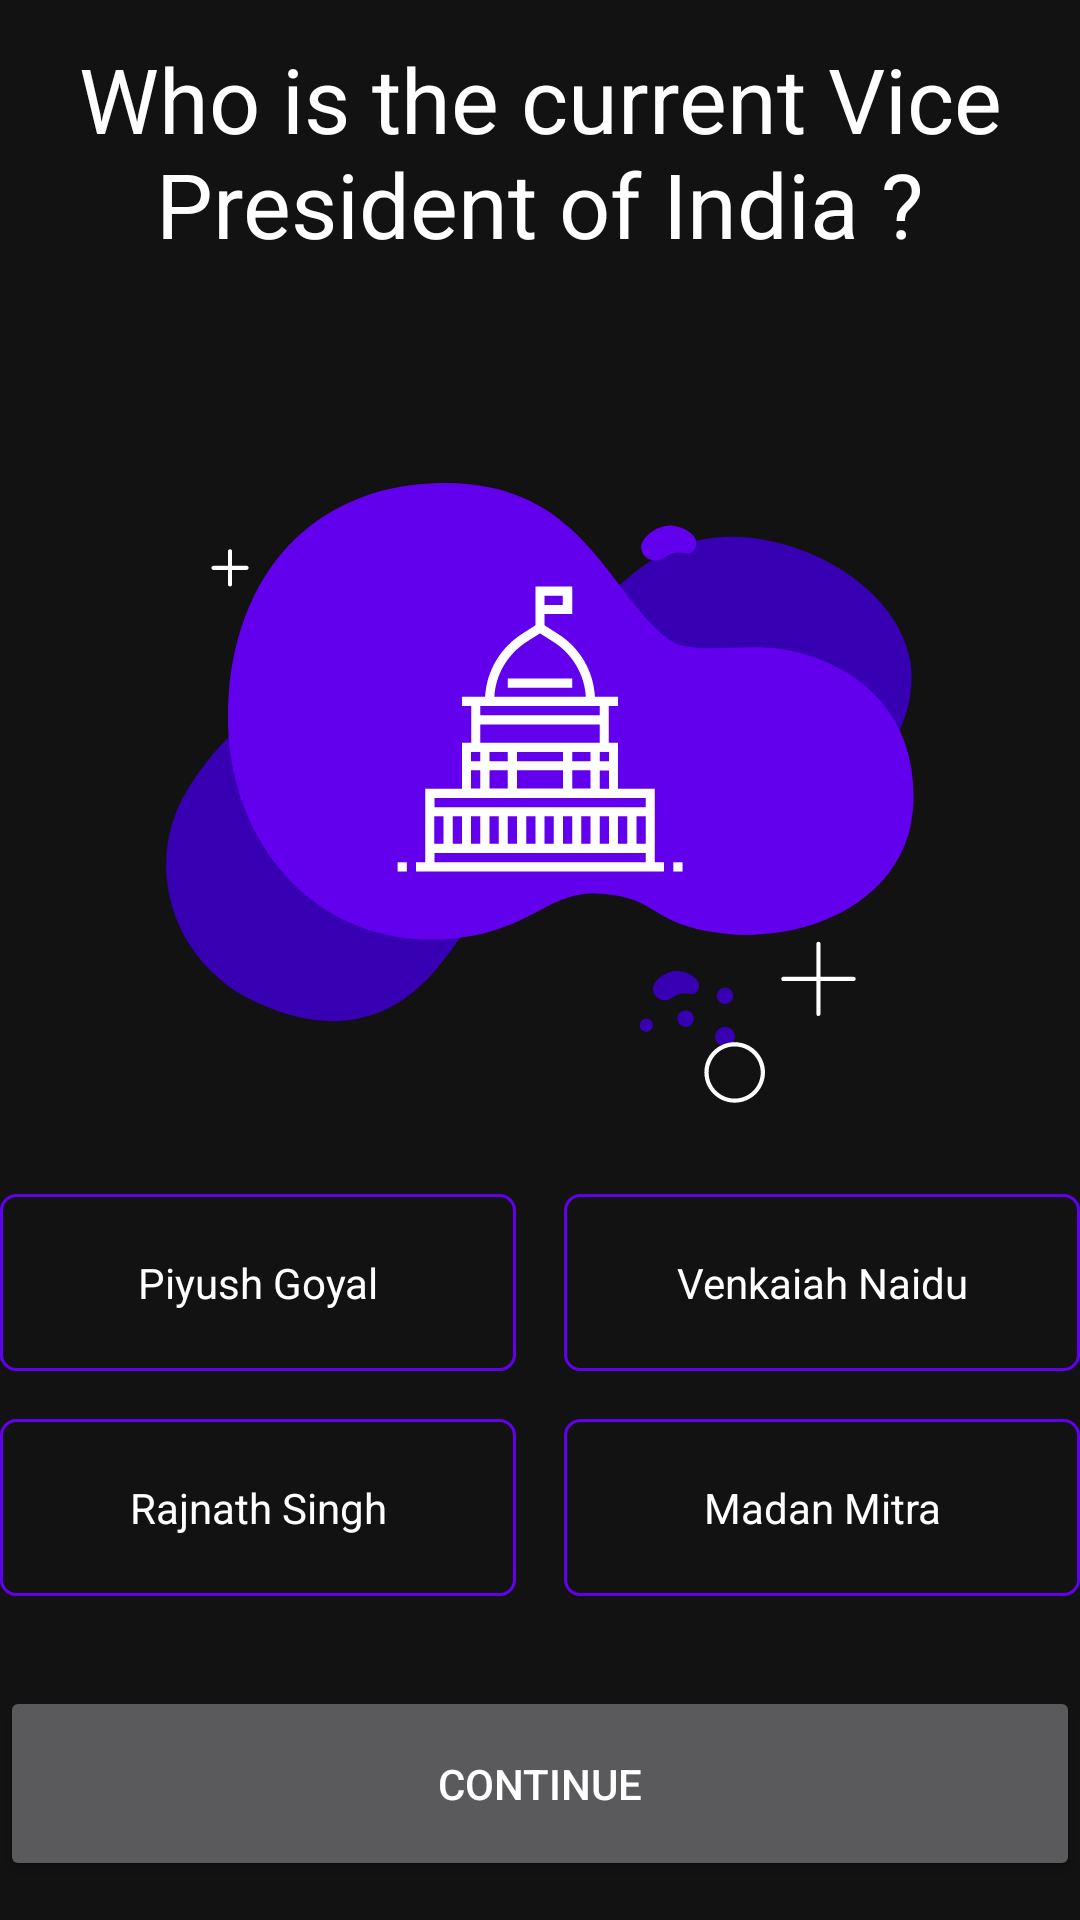

Layout XML and referenced resources for this Android screen:
<!-- AndroidManifest.xml: application theme Theme.Quzinator -->
<!-- res/layout/question_three_activity.xml -->
<?xml version="1.0" encoding="utf-8"?>
<RelativeLayout
    xmlns:tools="http://schemas.android.com/tools"
    xmlns:android="http://schemas.android.com/apk/res/android"
    android:layout_width="match_parent"
    android:layout_height="match_parent"
    tools:context=".QuestionOneActivity"
    android:gravity="center"
    android:layout_margin="30dp">
    <TextView
        android:id="@+id/question"
        style="@style/question"
        android:text="@string/question3"
        android:layout_centerHorizontal="true"
        android:textAlignment="center"
        android:gravity="center_horizontal" />
    <ImageView
        android:id="@+id/image"
        android:layout_below="@id/question"
        android:layout_width="match_parent"
        android:layout_height="250dp"
        android:layout_marginBottom="30dp"
        android:src="@drawable/ic_rashtrapati" />
    <LinearLayout
        android:id="@+id/answers1"
        android:layout_width="match_parent"
        android:layout_height="wrap_content"
        android:layout_below="@id/image">
        <TextView
            android:id="@+id/answer1"
            style="@style/answer"
            android:onClick="answer1"
            android:clickable="true"
            android:focusable="true"
            android:layout_marginRight="8dp"
            android:layout_marginEnd="8dp"
            android:layout_weight="1"
            android:text="@string/question3_answer1" />
        <TextView
            android:id="@+id/answer2"
            style="@style/answer"
            android:onClick="answer2"
            android:clickable="true"
            android:focusable="true"
            android:layout_marginLeft="8dp"
            android:layout_marginStart="8dp"
            android:layout_weight="1"
            android:text="@string/question3_answer2" />
    </LinearLayout>
    <LinearLayout
        android:id="@+id/answers2"
        android:layout_width="match_parent"
        android:layout_height="wrap_content"
        android:layout_below="@id/answers1"
        android:layout_marginTop="16dp">
        <TextView
            android:id="@+id/answer3"
            style="@style/answer"
            android:onClick="answer3"
            android:clickable="true"
            android:focusable="true"
            android:layout_marginRight="8dp"
            android:layout_marginEnd="8dp"
            android:text="@string/question3_answer3" />
        <TextView
            android:id="@+id/answer4"
            style="@style/answer"
            android:onClick="answer4"
            android:clickable="true"
            android:focusable="true"
            android:layout_marginLeft="8dp"
            android:layout_marginStart="8dp"
            android:text="@string/question3_answer4" />
    </LinearLayout>
    <Button
        android:id="@+id/login"
        android:layout_below="@id/answers2"
        android:layout_width="match_parent"
        android:layout_height="65dp"
        android:layout_weight="1"
        android:layout_marginTop="30dp"
        android:onClick="submit"
        android:text="Continue" />
</RelativeLayout>
<!-- resources referenced by this layout -->
<resources>
  <!-- drawable ic_rashtrapati: vector/xml drawable (drawable, 8663 chars, omitted) -->
  <string name="question3">Who is the current Vice President of India ?</string>
  <string name="question3_answer1">Piyush Goyal</string>
  <string name="question3_answer2">Venkaiah Naidu</string>
  <string name="question3_answer3">Rajnath Singh</string>
  <string name="question3_answer4">Madan Mitra</string>
  <style name="answer">
          <item name="android:layout_width">match_parent</item>
          <item name="android:layout_height">wrap_content</item>
          <item name="android:layout_weight">1</item>
          <item name="android:gravity">center</item>
          <item name="android:padding">20dp</item>
          <item name="android:background">@drawable/answerbg</item>
      </style>
  <style name="question">
          <item name="android:layout_width">wrap_content</item>
          <item name="android:layout_height">wrap_content</item>
          <item name="android:textSize">30sp</item>
          <item name="android:layout_marginBottom">30dp</item>
      </style>
  <style name="Theme.Quzinator" parent="Theme.MaterialComponents.NoActionBar">
          
          <item name="colorPrimary">@color/purple_500</item>
          <item name="colorPrimaryVariant">@color/purple_700</item>
          <item name="colorOnPrimary">@color/black</item>
          
          <item name="colorSecondary">@color/teal_200</item>
          <item name="colorSecondaryVariant">@color/teal_200</item>
          <item name="colorOnSecondary">@color/black</item>
          
          <item name="android:statusBarColor" tools:targetApi="l">@color/black</item>
          <item name="android:textColor">@color/white</item>
      </style>
  <!-- drawable answerbg (drawable) -->
  <shape xmlns:android="http://schemas.android.com/apk/res/android" android:shape="rectangle">
      <corners android:radius="5dp" />
      <solid android:color="@color/background" />
      <stroke android:width="1dip" android:color="@color/purple_500" />
  </shape>
  <color name="purple_500">#FF6200EE</color>
  <color name="purple_700">#FF3700B3</color>
  <color name="black">#121212</color>
  <color name="teal_200">#FF03DAC5</color>
  <color name="white">#FFFFFFFF</color>
  <color name="background">#121212</color>
</resources>
